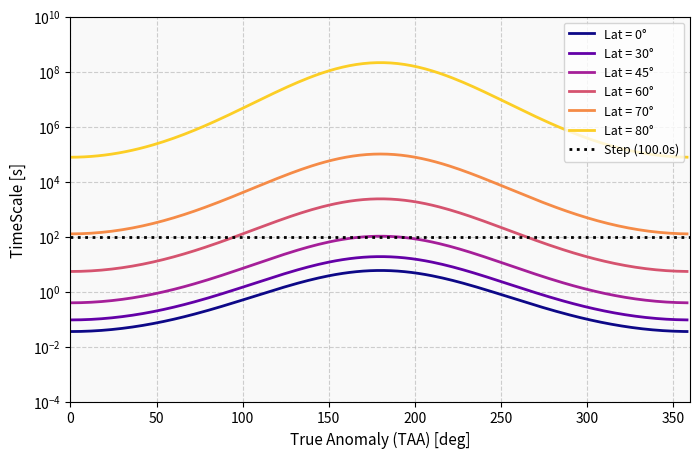
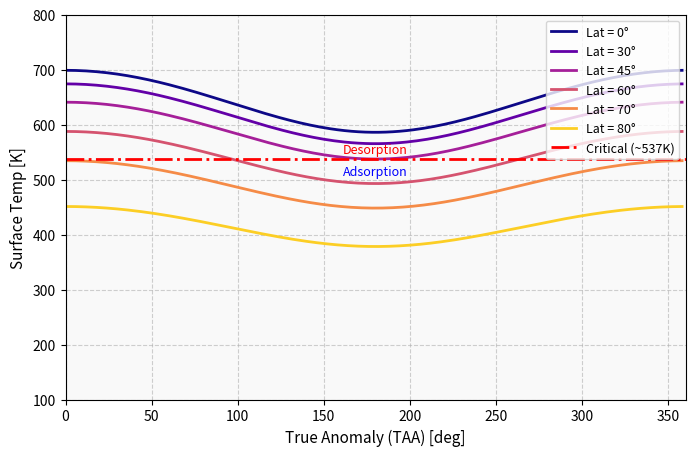
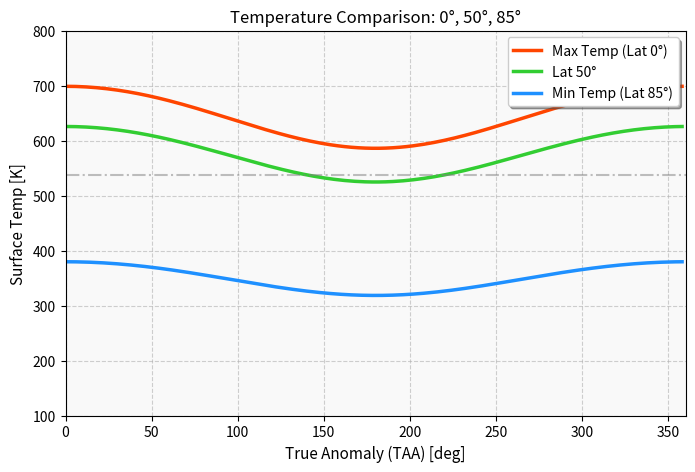

Write Python code to recreate these figures, in order.
import numpy as np
import matplotlib.pyplot as plt
import matplotlib.cm as cm

# ==========================================
# 1. パラメータ設定
# ==========================================
# 物理定数
KB_EV = 8.617e-5
NU = 1.0e13

# 軌道パラメータ (水星)
MERCURY_A_AU = 0.387098
MERCURY_E = 0.205630

# 温度モデルパラメータ
T_BASE = 100.0
T_AMP = 600.0
SCALING_REF_AU = 0.306

# 解析対象
U_TARGET = 1.6
DT_STEP = 100.0
LATITUDES = [0, 30, 45, 60, 70, 80]  # Fig1, 2用のリスト


# ==========================================
# 2. 計算関数
# ==========================================
def get_dist_au(taa_deg):
    rad = np.deg2rad(taa_deg)
    return MERCURY_A_AU * (1 - MERCURY_E ** 2) / (1 + MERCURY_E * np.cos(rad))


def get_noon_temp(r_au, lat_deg):
    scaling = np.sqrt(SCALING_REF_AU / r_au)
    t_ss = T_BASE + T_AMP * scaling
    lat_rad = np.deg2rad(lat_deg)
    # cosが負になる(夜側)場合のガード
    t_local = t_ss * (np.maximum(np.cos(lat_rad), 0.0) ** 0.25)
    return np.maximum(t_local, T_BASE)


def get_residence_time(temp, u_ev):
    if temp <= 0: return 1e50
    exponent = u_ev / (KB_EV * temp)
    if exponent > 100: return 1e50
    return (1.0 / NU) * np.exp(exponent)


# 臨界温度 (tau = dt)
critical_temp = U_TARGET / (KB_EV * np.log(DT_STEP * NU))

# ==========================================
# 3. メイン計算 & プロット (3ウィンドウ)
# ==========================================
taa_list = np.arange(0, 360, 2)
r_au_list = [get_dist_au(taa) for taa in taa_list]
colors = cm.plasma(np.linspace(0, 0.9, len(LATITUDES)))

# --- ウィンドウ設定 ---
# Figure 1: 滞留時間
fig1, ax1 = plt.subplots(figsize=(8, 5))
fig1.canvas.manager.set_window_title('Figure 1: Residence Time')

# Figure 2: 表面温度 (全緯度)
fig2, ax2 = plt.subplots(figsize=(8, 5))
fig2.canvas.manager.set_window_title('Figure 2: Surface Temperature (All)')

# Figure 3: 特定緯度の温度比較 (Max, Lat50, Min)
fig3, ax3 = plt.subplots(figsize=(8, 5))
fig3.canvas.manager.set_window_title('Figure 3: Temperature Comparison (Max/50deg/Min)')


# --- 計算ループ (Fig 1 & 2) ---
for lat, color in zip(LATITUDES, colors):
    tau_list = []
    temp_list_plot = []

    for r in r_au_list:
        t = get_noon_temp(r, lat)
        tau = get_residence_time(t, U_TARGET)

        tau_list.append(tau)
        temp_list_plot.append(t)

    # プロット (ax1: 時間, ax2: 温度)
    ax1.plot(taa_list, tau_list, color=color, linewidth=2, label=f'Lat = {lat}°')
    ax2.plot(taa_list, temp_list_plot, color=color, linewidth=2, label=f'Lat = {lat}°')


# --- 追加計算 (Fig 3) ---
# 要件: 最高温度(Lat 0), Lat 50, 最低温度(Lat 85※)
# ※Lat 90だとCos90=0で常にT_BASE(100K)になるため、変化が見えるよう85度としています
target_lats = [0, 50, 85]
target_labels = ['Max Temp (Lat 0°)', 'Lat 50°', 'Min Temp (Lat 85°)']
target_colors = ['#FF4500', '#32CD32', '#1E90FF'] # 赤, 緑, 青

for lat, label, color in zip(target_lats, target_labels, target_colors):
    temps = [get_noon_temp(r, lat) for r in r_au_list]
    ax3.plot(taa_list, temps, color=color, linewidth=2.5, label=label)


# ==========================================
# 4. グラフ装飾
# ==========================================

# --- Figure 1: 滞留時間 ---
ax1.set_facecolor('#f9f9f9')
ax1.grid(True, which='both', linestyle='--', alpha=0.6)
ax1.axhline(y=DT_STEP, color='black', linestyle=':', linewidth=2, label=f'Step ({DT_STEP}s)')
ax1.set_yscale('log')
ax1.set_xlabel('True Anomaly (TAA) [deg]', fontsize=11)
ax1.set_ylabel('TimeScale [s]', fontsize=11)
ax1.set_ylim(1e-4, 1e10)
ax1.set_xlim(0, 360)
ax1.legend(loc='upper right', fontsize=9)

# --- Figure 2: 全緯度温度 ---
ax2.set_facecolor('#f9f9f9')
ax2.grid(True, which='both', linestyle='--', alpha=0.6)
ax2.axhline(y=critical_temp, color='red', linestyle='-.', linewidth=2, label=f'Critical (~{int(critical_temp)}K)')
ax2.text(180, critical_temp + 10, 'Desorption', color='red', fontsize=9, ha='center')
ax2.text(180, critical_temp - 30, 'Adsorption', color='blue', fontsize=9, ha='center')
ax2.set_xlabel('True Anomaly (TAA) [deg]', fontsize=11)
ax2.set_ylabel('Surface Temp [K]', fontsize=11)
ax2.set_xlim(0, 360)
ax2.set_ylim(100, 800)
ax2.legend(loc='upper right', fontsize=9)

# --- Figure 3: 比較プロット (新規) ---
ax3.set_facecolor('#f9f9f9')
ax3.grid(True, which='both', linestyle='--', alpha=0.6)
ax3.set_xlabel('True Anomaly (TAA) [deg]', fontsize=11)
ax3.set_ylabel('Surface Temp [K]', fontsize=11)
ax3.set_title('Temperature Comparison: 0°, 50°, 85°', fontsize=12)
ax3.set_xlim(0, 360)
ax3.set_ylim(100, 800)

# Lat 50のポイントを強調
ax3.legend(loc='upper right', fontsize=10, frameon=True, shadow=True)

# 臨界温度のラインも一応引いておく（参考用）
ax3.axhline(y=critical_temp, color='gray', linestyle='-.', alpha=0.5, label='Critical Temp')

print(f"Calculated Critical Temperature: {critical_temp:.2f} K")
plt.show()
